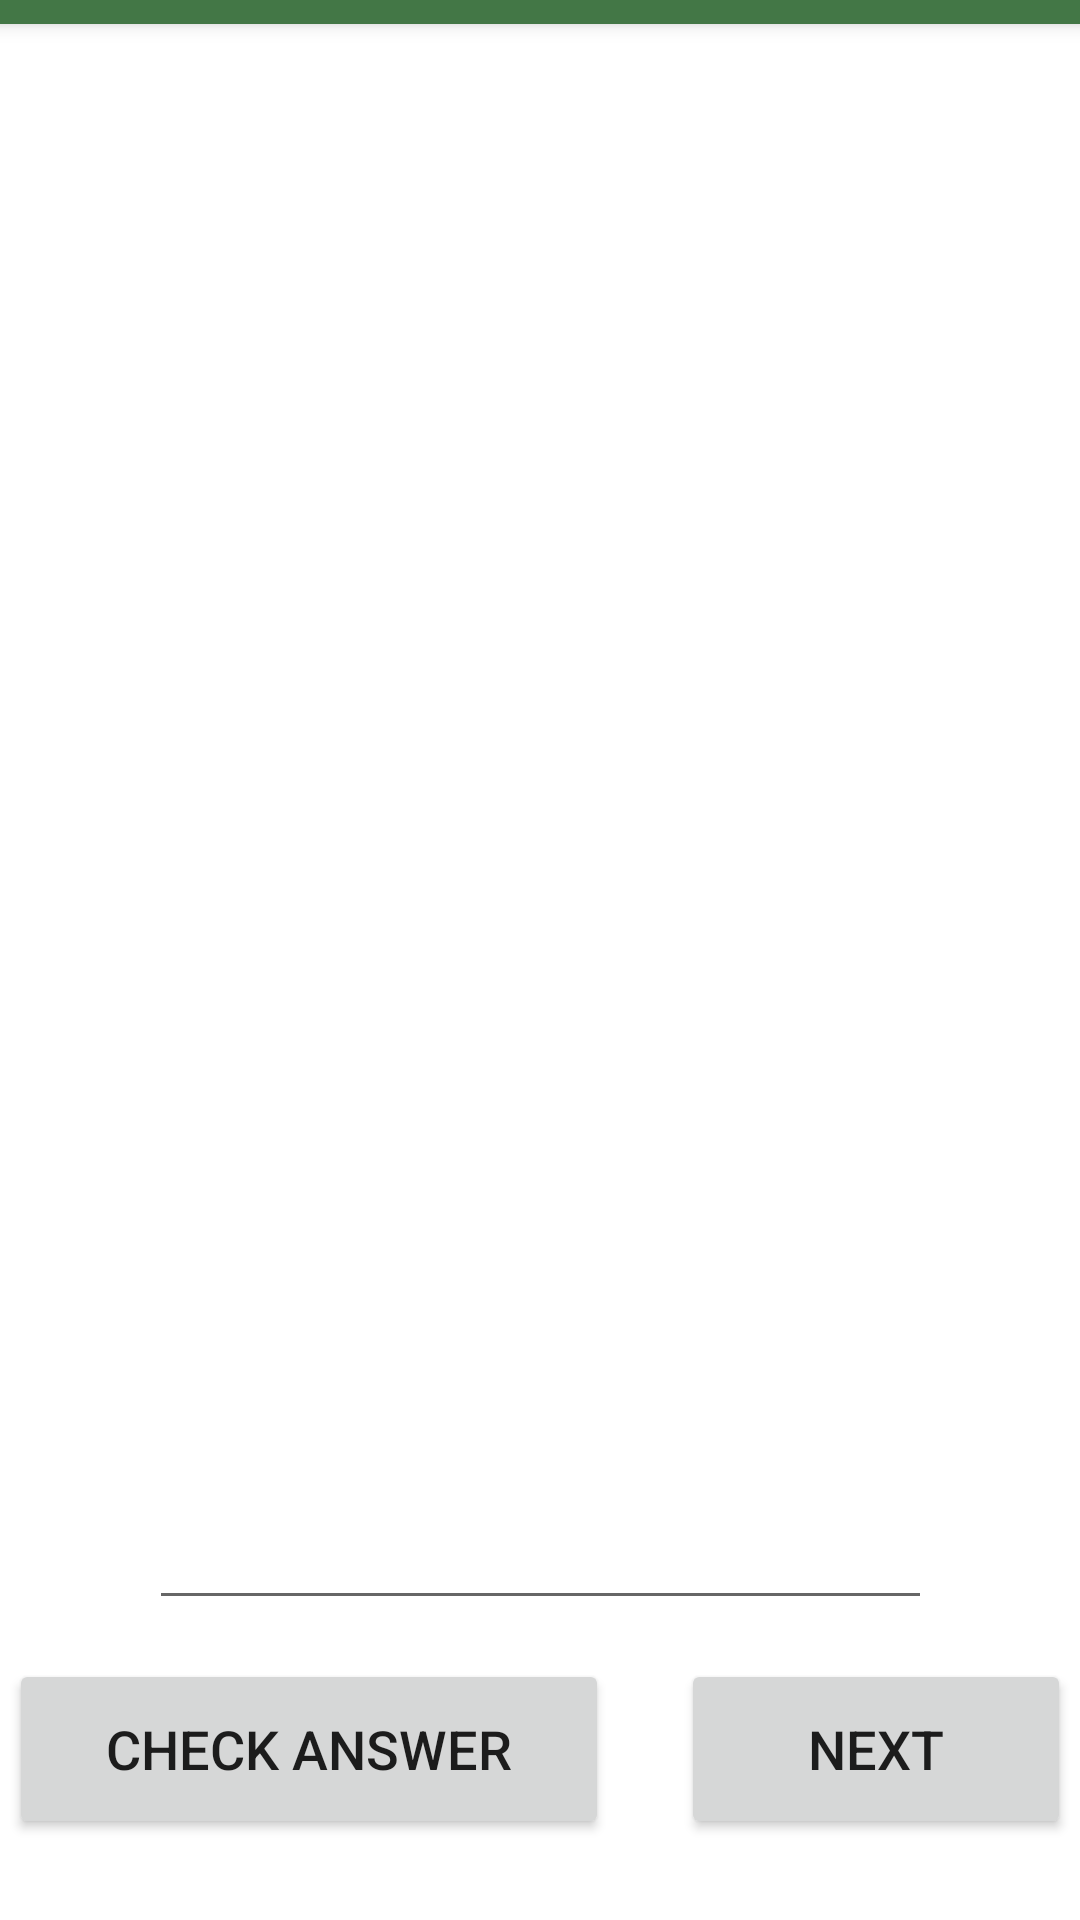

The Android layout XML behind this screen, and the referenced resources:
<!-- AndroidManifest.xml: application theme Theme.Oblig1 -->
<!-- res/layout/activity_quiz.xml -->
<?xml version="1.0" encoding="utf-8"?>
<androidx.constraintlayout.widget.ConstraintLayout xmlns:android="http://schemas.android.com/apk/res/android"
    xmlns:app="http://schemas.android.com/apk/res-auto"
    xmlns:tools="http://schemas.android.com/tools"
    android:layout_width="match_parent"
    android:layout_height="match_parent"
    tools:context=".Quiz">

    <androidx.appcompat.widget.Toolbar
        android:id="@+id/my_toolbar_quiz"
        android:layout_width="0dp"
        android:layout_height="0dp"
        android:layout_marginBottom="545dp"
        android:background="?attr/colorPrimary"
        android:elevation="4dp"
        android:theme="@style/ThemeOverlay.AppCompat.ActionBar"
        app:layout_constraintBottom_toTopOf="@+id/buttonNext"
        app:layout_constraintEnd_toEndOf="parent"
        app:layout_constraintStart_toStartOf="parent"
        app:layout_constraintTop_toTopOf="parent"
        app:popupTheme="@style/ThemeOverlay.AppCompat.Light" />

    <TextView
        android:id="@+id/quizCounter"
        android:layout_width="62dp"
        android:layout_height="47dp"
        android:layout_marginBottom="8dp"
        android:text=""
        android:textSize="18sp"
        app:layout_constraintBottom_toTopOf="@+id/imageViewQuiz"
        app:layout_constraintEnd_toEndOf="parent"
        app:layout_constraintStart_toStartOf="parent"
        app:layout_constraintTop_toTopOf="@+id/quizScore"
        app:layout_constraintVertical_bias="0.111"
        tools:ignore="MissingConstraints" />

    <TextView
        android:id="@+id/quizScore"
        android:layout_width="110dp"
        android:layout_height="0dp"
        android:layout_marginBottom="631dp"
        android:text=""
        android:textSize="18sp"
        app:layout_constraintBottom_toBottomOf="parent"
        app:layout_constraintEnd_toEndOf="parent"
        app:layout_constraintHorizontal_bias="0.069"
        app:layout_constraintStart_toStartOf="parent"
        app:layout_constraintTop_toBottomOf="@+id/my_toolbar_quiz"
        tools:ignore="MissingConstraints" />

    <ImageView
        android:id="@+id/imageViewQuiz"
        android:layout_width="284dp"
        android:layout_height="364dp"
        android:layout_marginStart="63dp"
        android:layout_marginTop="120dp"
        android:layout_marginEnd="63dp"
        android:layout_marginBottom="8dp"
        android:contentDescription="@string/catimage_quiz"
        app:layout_constraintBottom_toTopOf="@+id/editTextGuess"
        app:layout_constraintEnd_toEndOf="parent"
        app:layout_constraintStart_toStartOf="parent"
        app:layout_constraintTop_toTopOf="parent"
        tools:srcCompat="@tools:sample/avatars" />

    <Button
        android:id="@+id/buttonCheckAnswer"
        android:layout_width="200dp"
        android:layout_height="60dp"
        android:layout_marginStart="32dp"
        android:layout_marginTop="76dp"
        android:layout_marginEnd="8dp"
        android:layout_marginBottom="90dp"
        android:text="@string/check_answer"
        android:textSize="18sp"
        app:layout_constraintBottom_toBottomOf="parent"
        app:layout_constraintEnd_toStartOf="@+id/buttonNext"
        app:layout_constraintStart_toStartOf="parent"
        app:layout_constraintTop_toBottomOf="@+id/editTextGuess" />

    <EditText
        android:id="@+id/editTextGuess"
        android:layout_width="261dp"
        android:layout_height="48dp"
        android:layout_marginStart="73dp"
        android:layout_marginTop="8dp"
        android:layout_marginEnd="73dp"
        android:ems="10"
        android:importantForAutofill="no"
        android:inputType="textPersonName"
        app:layout_constraintEnd_toEndOf="parent"
        app:layout_constraintStart_toStartOf="parent"
        app:layout_constraintTop_toBottomOf="@+id/imageViewQuiz" />

    <Button
        android:id="@+id/buttonNext"
        android:layout_width="130dp"
        android:layout_height="60dp"
        android:layout_marginStart="16dp"
        android:layout_marginTop="76dp"
        android:layout_marginEnd="32dp"
        android:layout_marginBottom="90dp"
        android:text="@string/next"
        android:textSize="18sp"
        android:theme="@style/Button.Blue"
        app:layout_constraintBottom_toBottomOf="parent"
        app:layout_constraintEnd_toEndOf="parent"
        app:layout_constraintStart_toEndOf="@+id/buttonCheckAnswer"
        app:layout_constraintTop_toBottomOf="@+id/editTextGuess" />


</androidx.constraintlayout.widget.ConstraintLayout>
<!-- resources referenced by this layout -->
<resources>
  <string name="catimage_quiz">catImage_quiz</string>
  <string name="check_answer">Check answer</string>
  <string name="next">Next</string>
  <style name="Theme.Oblig1" parent="Theme.MaterialComponents.DayNight.DarkActionBar">
          
          <item name="colorPrimary">#437746</item>
          <item name="colorPrimaryVariant">@color/purple_700</item>
          <item name="colorOnPrimary">@color/white</item>
          
          <item name="colorSecondary">@color/teal_200</item>
          <item name="colorSecondaryVariant">@color/teal_700</item>
          <item name="colorOnSecondary">@color/black</item>
          
          <item name="android:statusBarColor" tools:targetApi="l">?attr/colorPrimaryVariant</item>
          
      </style>
  <!-- not gathered from this repository: default colours our renderer supplied (Android Studio template values) -->
  <color name="purple_700">#FF3700B3</color>
  <color name="teal_200">#FF03DAC5</color>
  <color name="teal_700">#FF018786</color>
  <color name="black">#FF000000</color>
  <color name="white">#FFFFFFFF</color>
</resources>
